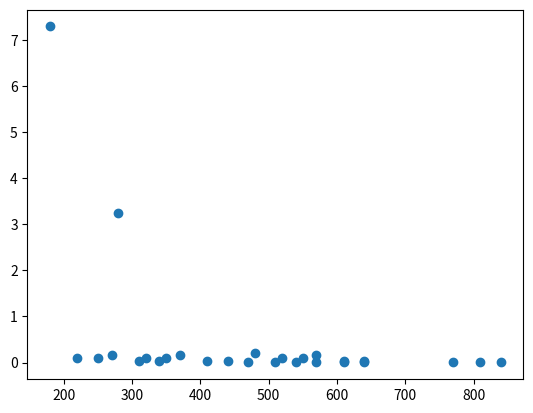

This chart was generated by the following Python code:
# -*- coding: utf-8 -*-
"""
Created on Thu Dec  1 15:58:32 2022

@author: theko
"""

## cognitive modelling lab assignment 1
import matplotlib.pyplot as plt

def start(Type="middle"):
    time = 0
    return time
    
def perceptualstep(Type="middle"):
    if Type=="middle":
        time = 100
    elif Type=="slow":
        time=200
    elif Type=="fast":
        time=50
    return time
    
def cognitivestep(Type="middle"):
    if Type=="middle":
        time = 70
    elif Type=="slow":
        time=170
    elif Type=="fast":
        time=25
    return time
    
def motorstep(Type="middle"):
    if Type=="middle":
        time = 70
    elif Type=="slow":
        time=100
    elif Type=="fast":
        time=30
    return time

def example1():
    totaltime = (start() + perceptualstep() + cognitivestep() + motorstep())
    return totaltime

def example2(completeness="extremes"):
    if completeness == 'extremes':
        fastman = (start() + perceptualstep("fast") + cognitivestep("fast") + motorstep("fast"))
        middleman = (start() + perceptualstep("middle") + cognitivestep("middle") + motorstep("middle"))
        slowman = (start() + perceptualstep("slow") + cognitivestep("slow") + motorstep("slow"))
        return fastman, middleman, slowman #this is correct according what the doc says :D
    elif completeness == 'all': #maybe a bit overkill LOL
        print("Order: Start -> Perceptual -> Cognitive -> Motor")
        comblist = ["fast", "middle", "slow"]
        totallist = []
        orderlist = []
        for i in comblist:
            a = perceptualstep(i)
            for j in comblist:
                b = cognitivestep(j)
                for n in comblist:
                    c = motorstep(n)
                    total = a+b+c
                    order = f"{i} -> {j} ->{n}"
                    totallist.append(total)
                    orderlist.append(order)
                    
        plot = plt.boxplot(totallist)
            
            
    else:
        return "Wrong input"
    return orderlist,totallist,plot


def example3():
    print("Order: Start -> Perceptual -> Cognitive -> Motor")
    comblist = ["fast", "middle", "slow"]
    totallist = []
    orderlist = []
    
    for i in comblist:
            a = perceptualstep(i)*2 #because there are two perception steps in the new process, perceptual processing for two stimuli
            for j in comblist:
                b = cognitivestep(j)*2 #because there are two motor steps in the new process, comparing stimuli, motor prep
                for n in comblist:
                    c = motorstep(n)
                    total = a+b+c
                    order = f"{i} -> {j} ->{n}"
                    totallist.append(total)
                    orderlist.append(order)    
    return orderlist,totallist
                    
def example4():
    t = [40, 80, 110, 150, 210, 240]
    comblist = ["fast", "middle", "slow"]
    totallist = []
    orderlist = []
    
    for stim in t:
        for i in comblist:
            perc1 = perceptualstep(i)
            if stim >= perc1:
                perc = stim+perc1
            if stim <= perc1:
                perc = perc1 + perc1
                
            for j in comblist:
                b = cognitivestep(j)*2 #because there are two motor steps in the new process, comparing stimuli, motor prep
                for n in comblist:
                    c = motorstep(n) 
                    total = perc+b+c
                    order = f"time = {stim}:  {i} -> {j} ->{n}"
                    totallist.append(total)
                    orderlist.append(order)   
    return totallist, orderlist


#### NOT COMPLETE


def example5():
    print("Order: Start -> Perceptual -> Cognitive -> Motor")
    comblist = ["fast", "middle", "slow"]
    totallist = []
    orderlist = []
    EPlist =[]
    EP = 0.01
    
    
    for i in comblist:
        
        if i == "fast":
            EP= EP*3
            EP= EP*3
        elif i =="middle":
            EP= EP*2
            EP= EP*2
        elif i=="slow":
            EP= EP*0.5
            EP= EP*0.5
            
        a = perceptualstep(i)*2 #because there are two perception steps in the new process, perceptual processing for two stimuli
        for j in comblist:
            if j == "fast":
                EP= EP*3
                EP= EP*3
            elif j =="middle":
                EP= EP*2
                EP= EP*2
            elif j=="slow":
                EP= EP*0.5
                EP= EP*0.5
            b = cognitivestep(j)*2
            for n in comblist:
                if j == "fast":
                    EP= EP*3
                    EP= EP*3
                elif j =="middle":
                    EP= EP*2
                    EP= EP*2
                elif j=="slow":
                    EP= EP*0.5
                    EP= EP*0.5                
                
                
                c = motorstep(n) #because there are two motor steps in the new process, comparing stimuli, motor prep
                total = a+b+c
                order = f"{i} -> {j} ->{n}"
                totallist.append(total)
                orderlist.append(order) 
                EPlist.append(EP)
                EP = 0.01
    return EPlist,totallist,orderlist
    
                    
                               
import matplotlib.pyplot as plt
b,a,c = example5()
plt.scatter(a,b)
plt.show




"""
    step1 = start(x)
    step2 = perceptualstep(x)
    step3 = perceptualstep(x)
    step4 = cognitivestep(x)
    step5 = cognitivestep(x)
    step6 = motorstep(x)
    
"""       
